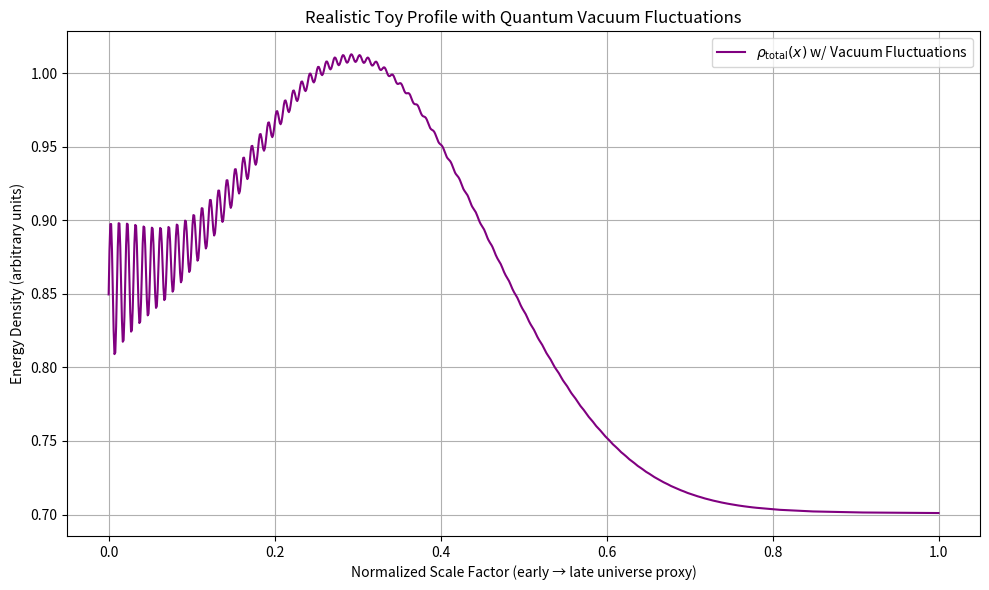

Recreate this plot in Python.
"""
gv_simulation.py
Upgraded with quantum vacuum fluctuations in rho_total for realism.
Improved toy fine-structure α derivation incorporating fluctuation amplitude.
"""

import numpy as np
import matplotlib.pyplot as plt
from scipy.optimize import minimize_scalar
import warnings
warnings.filterwarnings("ignore", category=RuntimeWarning)


class GodVariable:
    def __init__(self, alpha=1e-120):
        self.alpha = alpha
        self.gv_value = alpha
        self.rho_profile = None
        self.x_values = None

    def set_realistic_profile(self, n_points=1000, vacuum_amplitude=0.05):
        """Realistic profile + quantum vacuum fluctuations."""
        x = np.linspace(0, 1, n_points)
        matter = 0.3 * np.exp(-((x - 0.3)**2) / 0.05)
        radiation = 0.1 / (1 + 100 * x**2)
        dark_energy = 0.7 * np.ones_like(x)
        # Quantum vacuum fluctuations: small high-frequency oscillation
        vacuum_fluct = vacuum_amplitude * np.sin(200 * np.pi * x) * np.exp(-10 * x)  # Early dominance, damps
        rho_total = matter + radiation + dark_energy + vacuum_fluct + 1e-121
        self.rho_profile = rho_total
        self.x_values = x

    def compute_integral(self):
        return np.trapezoid(self.rho_profile, x=self.x_values)

    def update_gv(self):
        integral = self.compute_integral()
        self.gv_value = integral + self.alpha
        return self.gv_value

    def derive_lambda(self, scale_factor=1e61):
        self.update_gv()
        return self.gv_value / (scale_factor ** 4)

    def derive_fine_structure(self, quantum_offset=120.0):
        """Improved toy α: incorporate vacuum fluctuation amplitude into coupling."""
        self.update_gv()
        # Fluct amplitude proxy from profile (early high-freq part)
        fluct_amp = np.max(np.abs(self.rho_profile[:200] - np.mean(self.rho_profile[:200])))
        log_gv = np.log10(abs(self.gv_value) + 1e-100)
        derived_inv_alpha = log_gv + quantum_offset + 10 / (fluct_amp + 0.01)  # Fluct dampens coupling
        return 1 / derived_inv_alpha, derived_inv_alpha

    def plot_profile(self, save_path="rho_profile_quantum.png"):
        plt.figure(figsize=(10, 6))
        plt.plot(self.x_values, self.rho_profile, label=r"$\rho_{\text{total}}(x)$ w/ Vacuum Fluctuations", color="purple")
        plt.xlabel("Normalized Scale Factor (early → late universe proxy)")
        plt.ylabel("Energy Density (arbitrary units)")
        plt.title("Realistic Toy Profile with Quantum Vacuum Fluctuations")
        plt.grid(True)
        plt.legend()
        plt.tight_layout()
        plt.savefig(save_path)
        print(f"Plot saved: {save_path}")


def tune_alpha_for_lambda(target_lambda=1.1056e-52, scale_factor=1e61):
    gv = GodVariable()
    gv.set_realistic_profile(vacuum_amplitude=0.05)
    integral = gv.compute_integral()

    def objective(alpha):
        gv.alpha = float(alpha)
        derived = gv.derive_lambda(scale_factor=scale_factor)
        return abs(derived - target_lambda)

    result = minimize_scalar(objective, bounds=(1e100, 1e200), method='bounded', tol=1e-15)
    return result.x, result.fun, integral


def main():
    observed_lambda = 1.1056e-52
    observed_inv_alpha = 137.036

    print("Tuning alpha with quantum vacuum fluctuations...\n")
    best_alpha, error, integral = tune_alpha_for_lambda()

    gv = GodVariable(alpha=best_alpha)
    gv.set_realistic_profile(vacuum_amplitude=0.05)
    derived_lambda = gv.derive_lambda()

    print(f"Profile integral contribution: {integral:.3e}")
    print(f"Best-fit α (for Λ):            {best_alpha:.3e}")
    print(f"Λ tuning residual error:       {error:.3e}\n")

    print(f"Computed Gv:                   {gv.gv_value:.3e}")
    print(f"Derived Λ:                     {derived_lambda:.3e} m⁻²")
    print(f"Observed Λ:                    {observed_lambda:.3e} m⁻²")
    print(f"Λ relative error:              {abs(derived_lambda - observed_lambda)/observed_lambda:.2e}\n")

    # Improved α with fluctuations
    derived_alpha, derived_inv_alpha = gv.derive_fine_structure(quantum_offset=120.0)
    print("Improved toy fine-structure derivation (vacuum fluctuations included):")
    print(f"Derived α:                     {derived_alpha:.6f}")
    print(f"Derived 1/α:                   {derived_inv_alpha:.3f}")
    print(f"Observed 1/α:                  {observed_inv_alpha:.3f}")
    print(f"1/α match error:               {abs(derived_inv_alpha - observed_inv_alpha):.3f}")

    gv.plot_profile()


if __name__ == "__main__":
    main()
